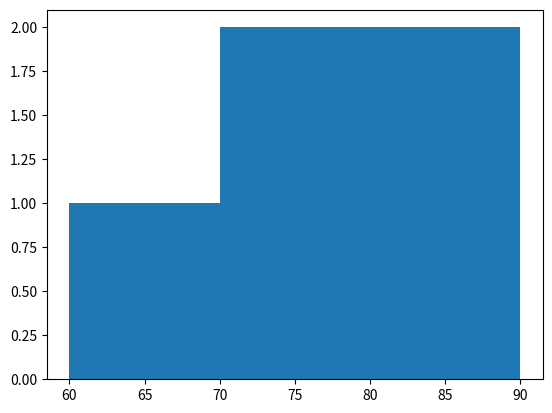
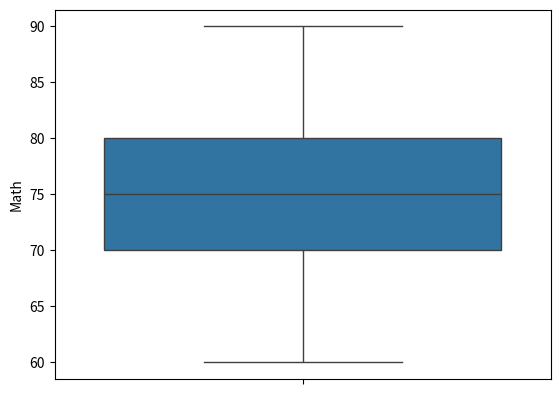
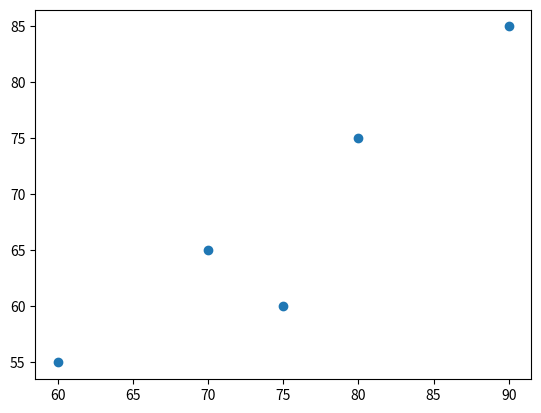
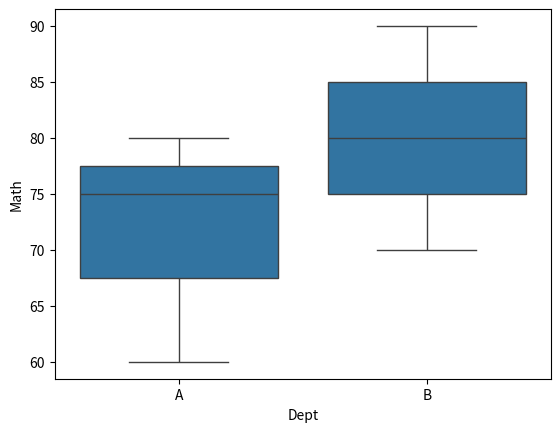
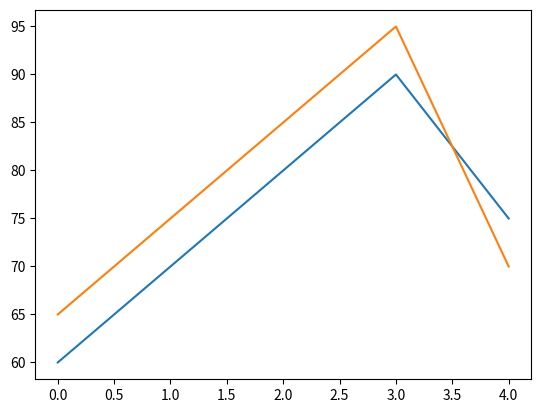
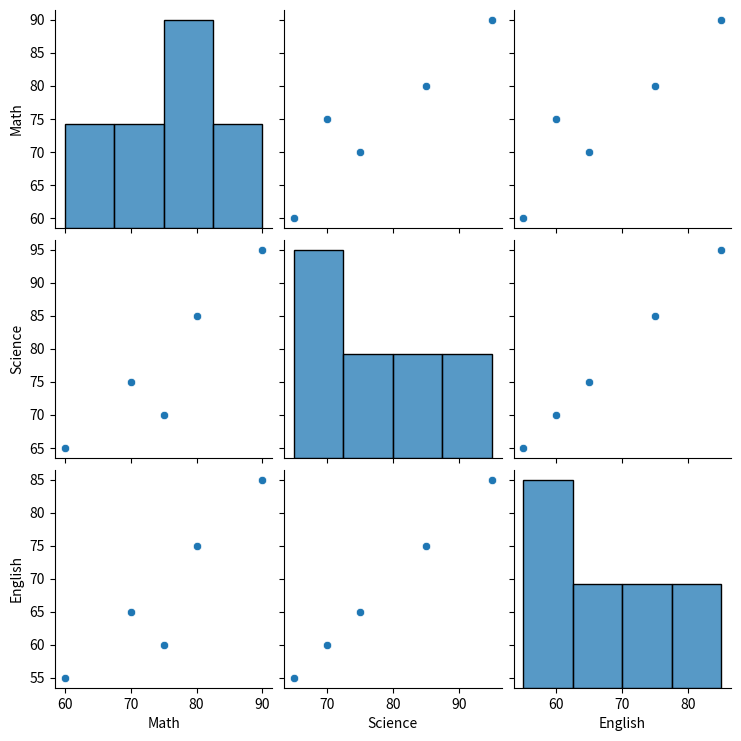

Here is the Python script that generated these plots, in order:
# import pandas as pd
# import matplotlib.pyplot as plt
# import seaborn as sns

# # Simple static dataset
# df = pd.DataFrame({
#     "math": [60, 70, 80, 90, 75],
#     "science": [65, 75, 85, 95, 70],
#     "english": [55, 65, 75, 85, 60],
#     "dept": ["A", "B", "A", "B", "A"]
# })

# # Univariate (single Variable)
# # Histogram
# plt.hist(df["math"], bins=3)
# plt.title("Math Histogram")
# plt.show()

# # Bar chart
# df["dept"].value_counts().plot(kind="bar")
# plt.title("Dept Count")
# plt.show()

# # Bivariate (two variables)
# # Scatter plot
# plt.scatter(df["math"], df["science"])
# plt.title("Math vs Science")
# plt.show()

# # Boxplot
# sns.boxplot(x="dept", y="math", data=df)
# plt.title("Math by Dept")
# plt.show()

# # Line chart
# plt.plot(df["math"])
# plt.plot(df["science"])
# # plt.legend()
# plt.title("Line Chart")
# plt.show()

# # Multivariate (simple pairplot)
# sns.pairplot(df)
# plt.show()






import pandas as pd
import matplotlib.pyplot as plt 
import seaborn as sns

df = pd.DataFrame({
    
    
    "Math":[60, 70, 80, 90, 75],
    "Science":[65, 75, 85, 95, 70],
    "English":[55, 65, 75, 85, 60],
    "Dept":["A", "B", "A", "B", "A"]
})


print(df)


# single var 


plt.hist(df["Math"],bins= 3)
plt.show()


sns.boxplot(df["Math"])
plt.show()


# 2 var 

plt.scatter(df["Math"],df["English"])
plt.show()


# sns.hist(x = "Math", y = "Science", data = df)
# plt.show()


sns.boxplot(x = "Dept", y = "Math", data = df)
plt.show()


plt.plot(df["Math"])
plt.plot(df["Science"])
plt.show()


# var 

sns.pairplot(df)
plt.show()
